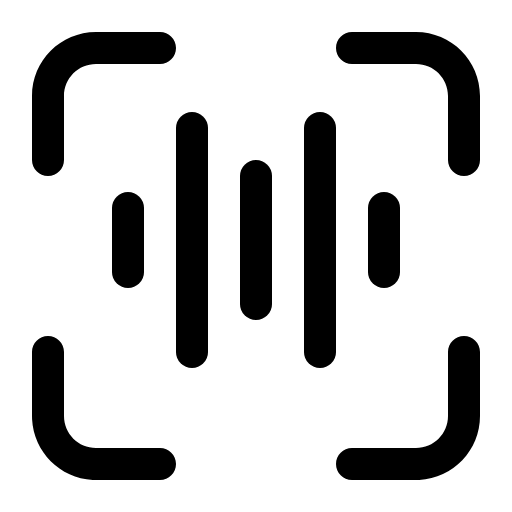
t = 0.00 s
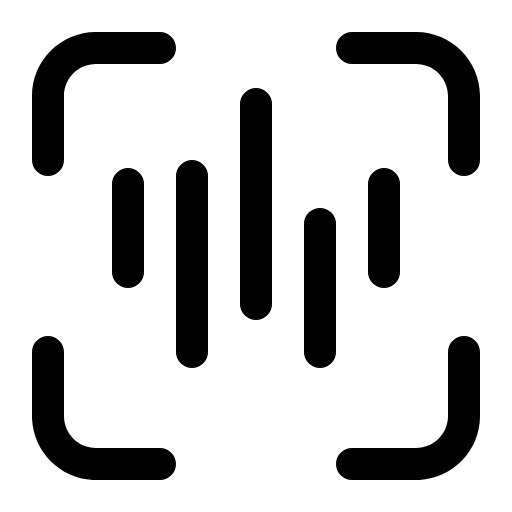
t = 0.28 s
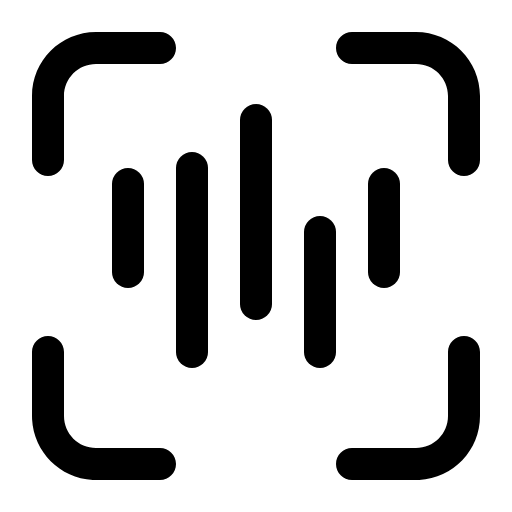
t = 0.47 s
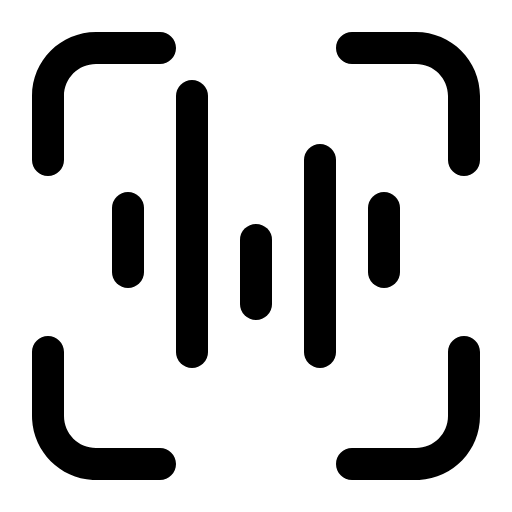
t = 0.75 s
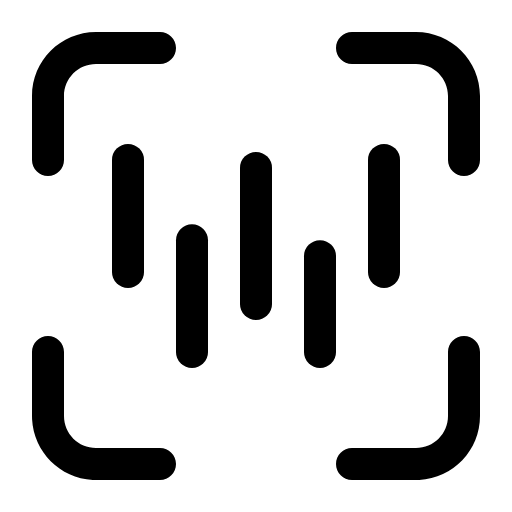
t = 1.03 s
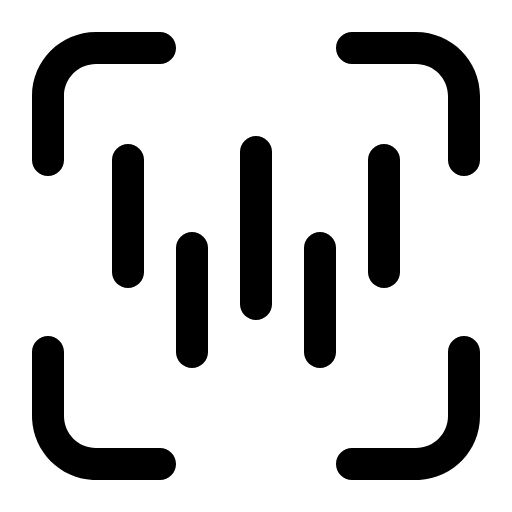
t = 1.22 s

The animated SVG that drew these frames (rendered in a browser with its animation timeline set to each time). Animation: 5 SMIL elements (animate=5); one cycle of 1.50 s, repeats indefinitely.

<svg width="32" height="32" viewBox="0 0 32 32" fill="none" xmlns="http://www.w3.org/2000/svg">
<style>
</style>
<g id="Frame_1" clip-path="url(#clip0_1676_596)">
<g id="capture_animated">
<path id="Rectangle_71__Stroke_" transform="translate(2 21)" d="M4 7C2.89543 7 2 6.10457 2 5V1C2 0.447715 1.55228 0 1 0C0.447715 0 4.26975e-08 0.447715 9.53674e-08 1L4.76837e-07 5L0.00488329 5.20605C0.108653 7.2512 1.7488 8.89135 3.79395 8.99512L4 9H8C8.55228 9 9 8.55228 9 8C9 7.44772 8.55228 7 8 7H4Z" fill="black"/>
<path id="Rectangle_71__Stroke__2" transform="translate(21 21)" fill-rule="evenodd" clip-rule="evenodd" d="M5 9H1C0.447715 9 0 8.55228 0 8C0 7.44772 0.447715 7 1 7H5C6.10457 7 7 6.10457 7 5V1C7 0.447715 7.44772 0 8 0C8.55228 0 9 0.447715 9 1V5C9 7.14004 7.31944 8.88789 5.20605 8.99512L5 9Z" fill="black"/>
<path id="Rectangle_71__Stroke__3" transform="translate(21 2)" fill-rule="evenodd" clip-rule="evenodd" d="M9 4V8C9 8.55229 8.55228 9 8 9C7.44772 9 7 8.55229 7 8V4C7 2.89543 6.10457 2 5 2H1C0.447715 2 0 1.55228 0 1C0 0.447715 0.447715 0 1 0H5C7.20914 0 9 1.79086 9 4Z" fill="black"/>
<path id="Rectangle_71__Stroke__4" transform="translate(2 2)" fill-rule="evenodd" clip-rule="evenodd" d="M2 8C2 8.55228 1.55228 9 1 9C0.447715 9 0 8.55228 0 8V4C0 1.79086 1.79086 0 4 0H8C8.55228 0 9 0.447715 9 1C9 1.55228 8.55228 2 8 2H4C2.89543 2 2 2.89543 2 4L2 8Z" fill="black"/>
<line id="Line_10" transform="matrix(0 -1 1 0 9 18)" x1="1" y1="-1" x2="3" y2="-1" stroke="black" stroke-width="2" stroke-linecap="round">
<animate attributeName="x2" values="5; 6.999; 6.999; 5; 9; 5" keyTimes="0; 0.2499; 0.25; 0.5; 0.75; 1" dur="1.500426s" calcMode="linear" repeatCount="indefinite" />

</line>
<line id="Line_11" transform="matrix(0 -1 1 0 13 23)" x1="1" y1="-1" x2="13" y2="-1" stroke="black" stroke-width="2" stroke-linecap="round">
<animate attributeName="x2" values="15; 11.001; 11; 17; 5; 15" keyTimes="0; 0.2499; 0.25; 0.5; 0.75; 1" dur="1.500426s" calcMode="linear" repeatCount="indefinite" />

</line>
<line id="Line_12" transform="matrix(0 -1 1 0 17 20)" x1="1" y1="-1" x2="7" y2="-1" stroke="black" stroke-width="2" stroke-linecap="round">
<animate attributeName="x2" values="9; 15; 14.997; 5; 11; 9" keyTimes="0; 0.2499; 0.25; 0.5; 0.75; 1" dur="1.500426s" calcMode="linear" repeatCount="indefinite" />

</line>
<line id="Line_13" transform="matrix(0 -1 1 0 21 23)" x1="1" y1="-1" x2="13" y2="-1" stroke="black" stroke-width="2" stroke-linecap="round">
<animate attributeName="x2" values="15; 7; 7.002; 13; 5; 15" keyTimes="0; 0.2499; 0.25; 0.5; 0.75; 1" dur="1.500426s" calcMode="linear" repeatCount="indefinite" />

</line>
<line id="Line_14" transform="matrix(0 -1 1 0 25 18)" x1="1" y1="-1" x2="3" y2="-1" stroke="black" stroke-width="2" stroke-linecap="round">
<animate attributeName="x2" values="5; 7; 7; 5; 9; 5" keyTimes="0; 0.2499; 0.25; 0.5; 0.75; 1" dur="1.500426s" calcMode="linear" repeatCount="indefinite" />

</line>
</g>
</g>
<defs>
<clipPath id="clip0_1676_596">
<rect width="32" height="32" fill="white"/>
</clipPath>
</defs>
</svg>
